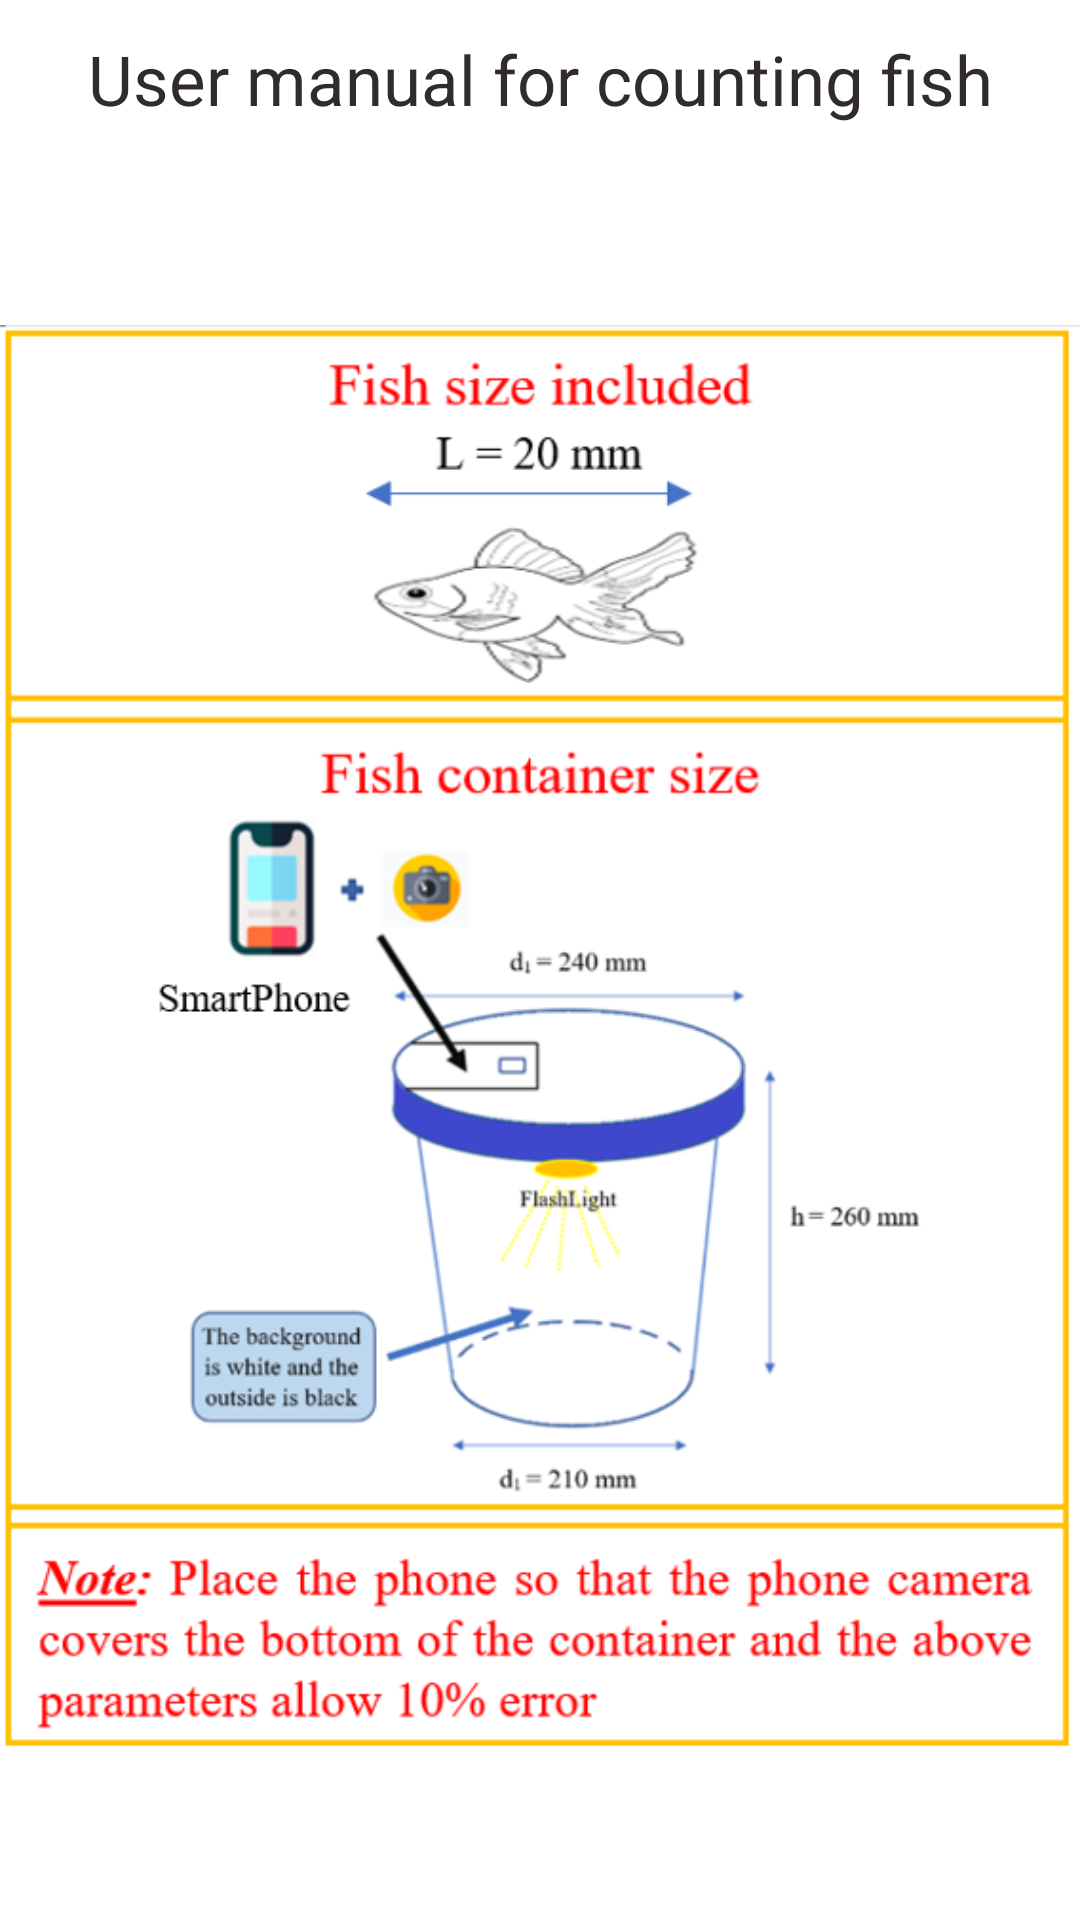

Write the Android layout XML for this screen, with the resource values it uses.
<!-- AndroidManifest.xml: application theme Theme.LuanVanTotNghiep -->
<!-- res/layout/activity_splash_hdfish.xml -->
<?xml version="1.0" encoding="utf-8"?>
<LinearLayout xmlns:android="http://schemas.android.com/apk/res/android"
    xmlns:app="http://schemas.android.com/apk/res-auto"
    xmlns:tools="http://schemas.android.com/tools"
    android:layout_width="match_parent"
    android:layout_height="match_parent"
    tools:context=".SplashHDFishActivity"
    android:orientation="vertical"
    android:gravity="center">



    <TextView
        android:layout_width="match_parent"
        android:layout_height="wrap_content"
        android:layout_marginTop="8dp"
        android:textSize="23sp"
        android:text="User manual for counting fish"
        android:textColor="#322B2B"
        android:gravity="center"/>

    <ImageView
        android:layout_width="match_parent"
        android:layout_height="580dp"
        android:layout_marginTop="15dp"
        android:src="@drawable/hd_ca"/>
</LinearLayout>
<!-- resources referenced by this layout -->
<resources>
  <!-- drawable hd_ca: png bitmap (drawable, 89720 bytes) -->
  <style name="Theme.LuanVanTotNghiep" parent="Theme.MaterialComponents.DayNight.DarkActionBar">
          
          <item name="colorPrimary">@color/purple_500</item>
          <item name="colorPrimaryVariant">@color/purple_700</item>
          <item name="colorOnPrimary">@color/white</item>
          
          <item name="colorSecondary">@color/teal_200</item>
          <item name="colorSecondaryVariant">@color/teal_700</item>
          <item name="colorOnSecondary">@color/black</item>
          
          <item name="android:statusBarColor" tools:targetApi="l">?attr/colorPrimaryVariant</item>
          
          <item name="windowNoTitle">true</item>
      </style>
  <!-- not gathered from this repository: default colours our renderer supplied (Android Studio template values) -->
  <color name="purple_500">#FF6200EE</color>
  <color name="purple_700">#FF3700B3</color>
  <color name="teal_200">#FF03DAC5</color>
  <color name="teal_700">#FF018786</color>
  <color name="black">#FF000000</color>
  <color name="white">#FFFFFFFF</color>
</resources>
